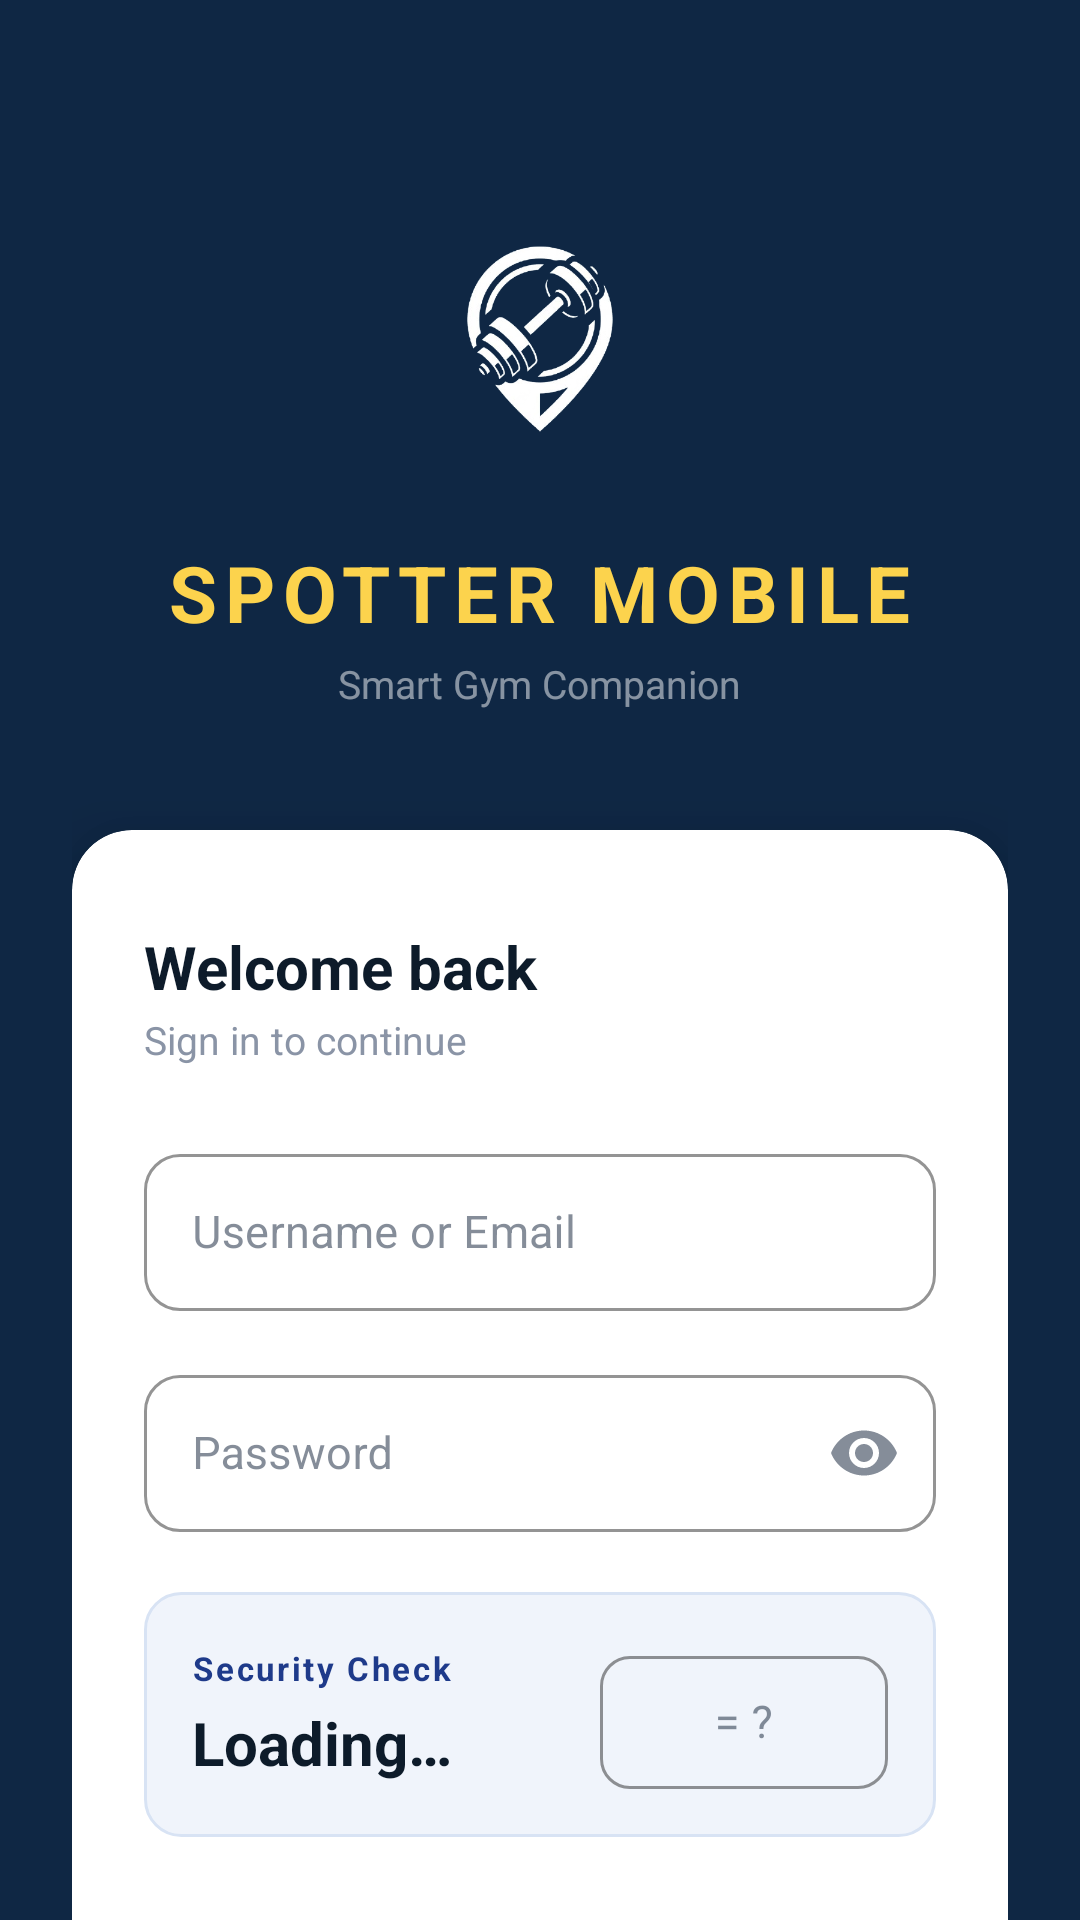

Android layout source for this screen:
<!-- AndroidManifest.xml: application theme Theme.SpotterMobile -->
<!-- res/layout/activity_login.xml -->
<?xml version="1.0" encoding="utf-8"?>
<ScrollView xmlns:android="http://schemas.android.com/apk/res/android"
    xmlns:app="http://schemas.android.com/apk/res-auto"
    android:layout_width="match_parent"
    android:layout_height="match_parent"
    android:background="#0F2744"
    android:fillViewport="true"
    android:overScrollMode="never"
    android:scrollbars="none">

    <LinearLayout
        android:layout_width="match_parent"
        android:layout_height="wrap_content"
        android:orientation="vertical"
        android:gravity="center_horizontal"
        android:paddingStart="24dp"
        android:paddingEnd="24dp"
        android:paddingTop="64dp"
        android:paddingBottom="40dp">

        
        
        <ImageView
            android:id="@+id/ivLogo"
            android:layout_width="100dp"
            android:layout_height="100dp"
            android:src="@drawable/white_logo"
            android:scaleType="centerInside"
            android:contentDescription="Spotter Mobile logo" />

        
        <TextView
            android:layout_width="wrap_content"
            android:layout_height="wrap_content"
            android:layout_marginTop="16dp"
            android:text="SPOTTER MOBILE"
            android:textColor="@color/gold_light"
            android:textSize="26sp"
            android:textStyle="bold"
            android:letterSpacing="0.1" />

        <TextView
            android:layout_width="wrap_content"
            android:layout_height="wrap_content"
            android:layout_marginTop="4dp"
            android:layout_marginBottom="40dp"
            android:text="Smart Gym Companion"
            android:textColor="#80FFFFFF"
            android:textSize="13sp" />

        
        <androidx.cardview.widget.CardView
            android:layout_width="match_parent"
            android:layout_height="wrap_content"
            app:cardCornerRadius="20dp"
            app:cardElevation="16dp"
            app:cardBackgroundColor="#FFFFFF">

            <LinearLayout
                android:layout_width="match_parent"
                android:layout_height="wrap_content"
                android:orientation="vertical"
                android:paddingStart="24dp"
                android:paddingEnd="24dp"
                android:paddingTop="32dp"
                android:paddingBottom="32dp">

                <TextView
                    android:layout_width="wrap_content"
                    android:layout_height="wrap_content"
                    android:text="Welcome back"
                    android:textColor="#0D1B2A"
                    android:textSize="20sp"
                    android:textStyle="bold" />

                <TextView
                    android:layout_width="wrap_content"
                    android:layout_height="wrap_content"
                    android:layout_marginTop="2dp"
                    android:layout_marginBottom="24dp"
                    android:text="Sign in to continue"
                    android:textColor="#8A94A6"
                    android:textSize="13sp" />

                
                <com.google.android.material.textfield.TextInputLayout
                    android:layout_width="match_parent"
                    android:layout_height="wrap_content"
                    android:layout_marginBottom="16dp"
                    style="@style/Widget.MaterialComponents.TextInputLayout.OutlinedBox"
                    app:boxCornerRadiusTopStart="12dp"
                    app:boxCornerRadiusTopEnd="12dp"
                    app:boxCornerRadiusBottomStart="12dp"
                    app:boxCornerRadiusBottomEnd="12dp"
                    app:boxStrokeColor="@color/primary_blue"
                    app:hintTextColor="@color/primary_blue">

                    <com.google.android.material.textfield.TextInputEditText
                        android:id="@+id/etIdentifier"
                        android:layout_width="match_parent"
                        android:layout_height="wrap_content"
                        android:hint="Username or Email"
                        android:inputType="textEmailAddress"
                        android:padding="16dp"
                        android:textSize="15sp" />

                </com.google.android.material.textfield.TextInputLayout>

                
                <com.google.android.material.textfield.TextInputLayout
                    android:layout_width="match_parent"
                    android:layout_height="wrap_content"
                    android:layout_marginBottom="20dp"
                    style="@style/Widget.MaterialComponents.TextInputLayout.OutlinedBox"
                    app:boxCornerRadiusTopStart="12dp"
                    app:boxCornerRadiusTopEnd="12dp"
                    app:boxCornerRadiusBottomStart="12dp"
                    app:boxCornerRadiusBottomEnd="12dp"
                    app:boxStrokeColor="@color/primary_blue"
                    app:endIconMode="password_toggle"
                    app:hintTextColor="@color/primary_blue">

                    <com.google.android.material.textfield.TextInputEditText
                        android:id="@+id/etPassword"
                        android:layout_width="match_parent"
                        android:layout_height="wrap_content"
                        android:hint="Password"
                        android:inputType="textPassword"
                        android:padding="16dp"
                        android:textSize="15sp" />

                </com.google.android.material.textfield.TextInputLayout>

                
                <LinearLayout
                    android:layout_width="match_parent"
                    android:layout_height="wrap_content"
                    android:layout_marginBottom="24dp"
                    android:background="@drawable/bg_rounded_light"
                    android:padding="16dp"
                    android:orientation="horizontal"
                    android:gravity="center_vertical">

                    <LinearLayout
                        android:layout_width="0dp"
                        android:layout_height="wrap_content"
                        android:layout_weight="1"
                        android:orientation="vertical">

                        <TextView
                            android:layout_width="wrap_content"
                            android:layout_height="wrap_content"
                            android:text="Security Check"
                            android:textColor="@color/primary_blue"
                            android:textSize="11sp"
                            android:textStyle="bold"
                            android:letterSpacing="0.08"
                            android:layout_marginBottom="4dp" />

                        <TextView
                            android:id="@+id/tvCaptchaQuestion"
                            android:layout_width="wrap_content"
                            android:layout_height="wrap_content"
                            android:text="Loading…"
                            android:textColor="#0D1B2A"
                            android:textSize="20sp"
                            android:textStyle="bold" />

                    </LinearLayout>

                    <com.google.android.material.textfield.TextInputLayout
                        android:layout_width="96dp"
                        android:layout_height="wrap_content"
                        style="@style/Widget.MaterialComponents.TextInputLayout.OutlinedBox"
                        app:boxCornerRadiusTopStart="10dp"
                        app:boxCornerRadiusTopEnd="10dp"
                        app:boxCornerRadiusBottomStart="10dp"
                        app:boxCornerRadiusBottomEnd="10dp"
                        app:boxStrokeColor="@color/primary_blue"
                        app:hintTextColor="@color/primary_blue">

                        <com.google.android.material.textfield.TextInputEditText
                            android:id="@+id/etCaptcha"
                            android:layout_width="match_parent"
                            android:layout_height="wrap_content"
                            android:hint="= ?"
                            android:gravity="center"
                            android:inputType="number"
                            android:padding="12dp"
                            android:textSize="15sp" />

                    </com.google.android.material.textfield.TextInputLayout>

                </LinearLayout>

                
                <Button
                    android:id="@+id/btnLogin"
                    style="@style/GymButton"
                    android:layout_width="match_parent"
                    android:layout_height="54dp"
                    android:text="SIGN IN"
                    android:textSize="15sp"
                    android:letterSpacing="0.1" />

                
                <TextView
                    android:id="@+id/tvDemoAdmin"
                    android:layout_width="wrap_content"
                    android:layout_height="wrap_content"
                    android:layout_gravity="center_horizontal"
                    android:layout_marginTop="16dp"
                    android:text="Demo: admin / admin123"
                    android:textColor="@color/white"
                    android:textSize="13sp" />

            </LinearLayout>

        </androidx.cardview.widget.CardView>

        
        <TextView
            android:id="@+id/tvRegister"
            android:layout_width="wrap_content"
            android:layout_height="wrap_content"
            android:layout_marginTop="28dp"
            android:text="Don't have an account? Register"
            android:textColor="#AACCFF"
            android:textSize="14sp"
            android:textStyle="bold" />

    </LinearLayout>

</ScrollView>
<!-- resources referenced by this layout -->
<resources>
  <color name="gold_light">#FCD34D</color>
  <color name="primary_blue">#1E3A8A</color>
  <color name="white">#FFFFFF</color>
  <!-- drawable bg_rounded_light (drawable) -->
  <?xml version="1.0" encoding="utf-8"?>
  <shape xmlns:android="http://schemas.android.com/apk/res/android"
      android:shape="rectangle">
      <solid android:color="#F0F4FB" />
      <stroke android:width="1dp" android:color="#D8E3F4" />
      <corners android:radius="12dp" />
  </shape>
  <!-- drawable white_logo: png bitmap (drawable, 82436 bytes) -->
  <style name="GymButton" parent="Widget.MaterialComponents.Button">
        
          <item name="android:layout_margin">12dp</item>
          <item name="android:textSize">16sp</item>
          <item name="android:textStyle">bold</item>
          <item name="android:textColor">@color/white</item>
          <item name="backgroundTint">@color/primary_blue</item>
          <item name="cornerRadius">12dp</item>
          <item name="elevation">4dp</item>
      </style>
  <style name="Theme.SpotterMobile" parent="Theme.MaterialComponents.Light.NoActionBar">
          
          
          <item name="colorPrimary">@color/primary_blue</item>
          <item name="colorPrimaryVariant">@color/primary_blue_dark</item>
          <item name="colorOnPrimary">@color/white</item>
          <item name="colorSecondary">@color/gold</item>
          <item name="colorSecondaryVariant">@color/gold_dark</item>
          <item name="colorOnSecondary">@color/white</item>
          <item name="android:statusBarColor">@color/primary_blue_dark</item>
          <item name="colorSurface">@color/white</item>
  
          
          <item name="colorOnSurface">@color/dark_gray</item>
          <item name="colorOnBackground">@color/dark_gray</item>
          <item name="android:textColorHint">@color/gray</item>
          <item name="android:textColor">@color/dark_gray</item>
      </style>
  <color name="primary_blue_dark">#1E40AF</color>
  <color name="gold">#F59E0B</color>
  <color name="gold_dark">#D97706</color>
  <color name="dark_gray">#334155</color>
  <color name="gray">#64748B</color>
</resources>
